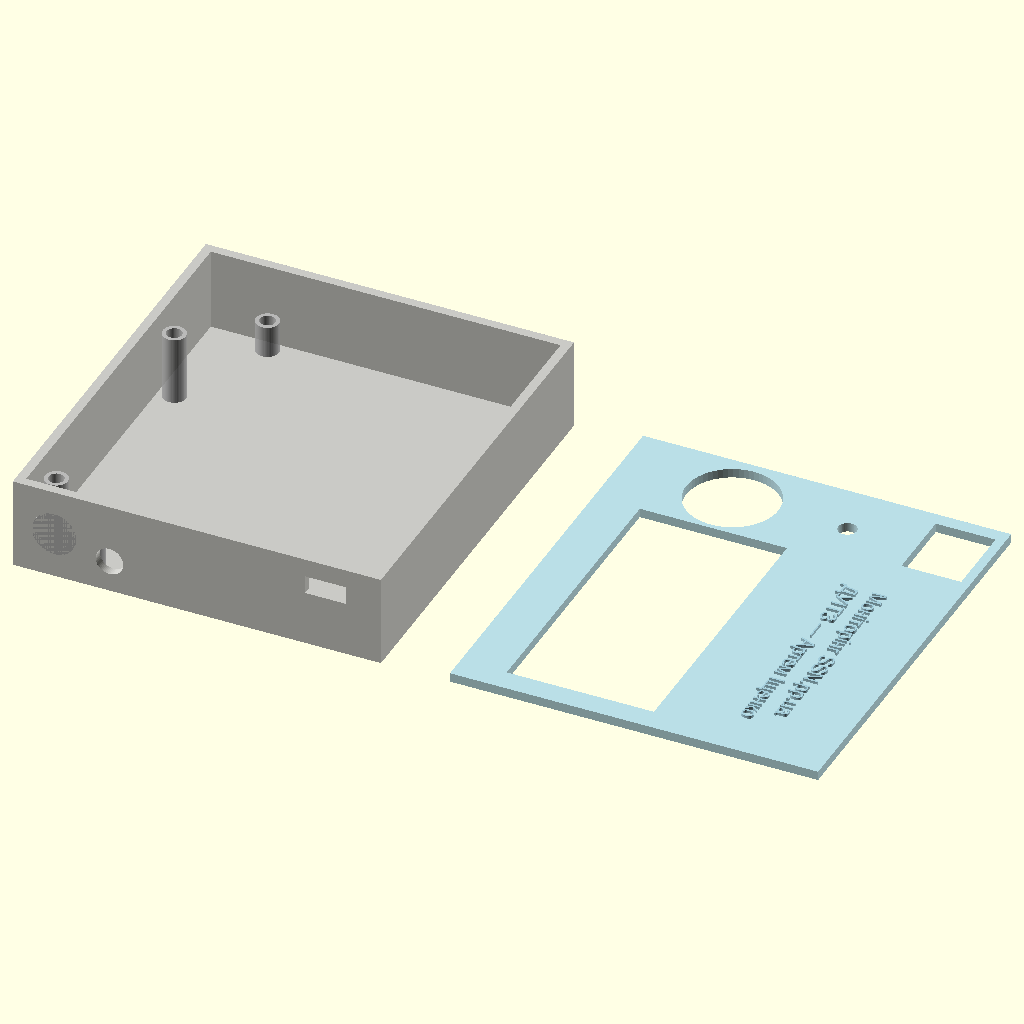
Cell 1 — every parameter at its default value.
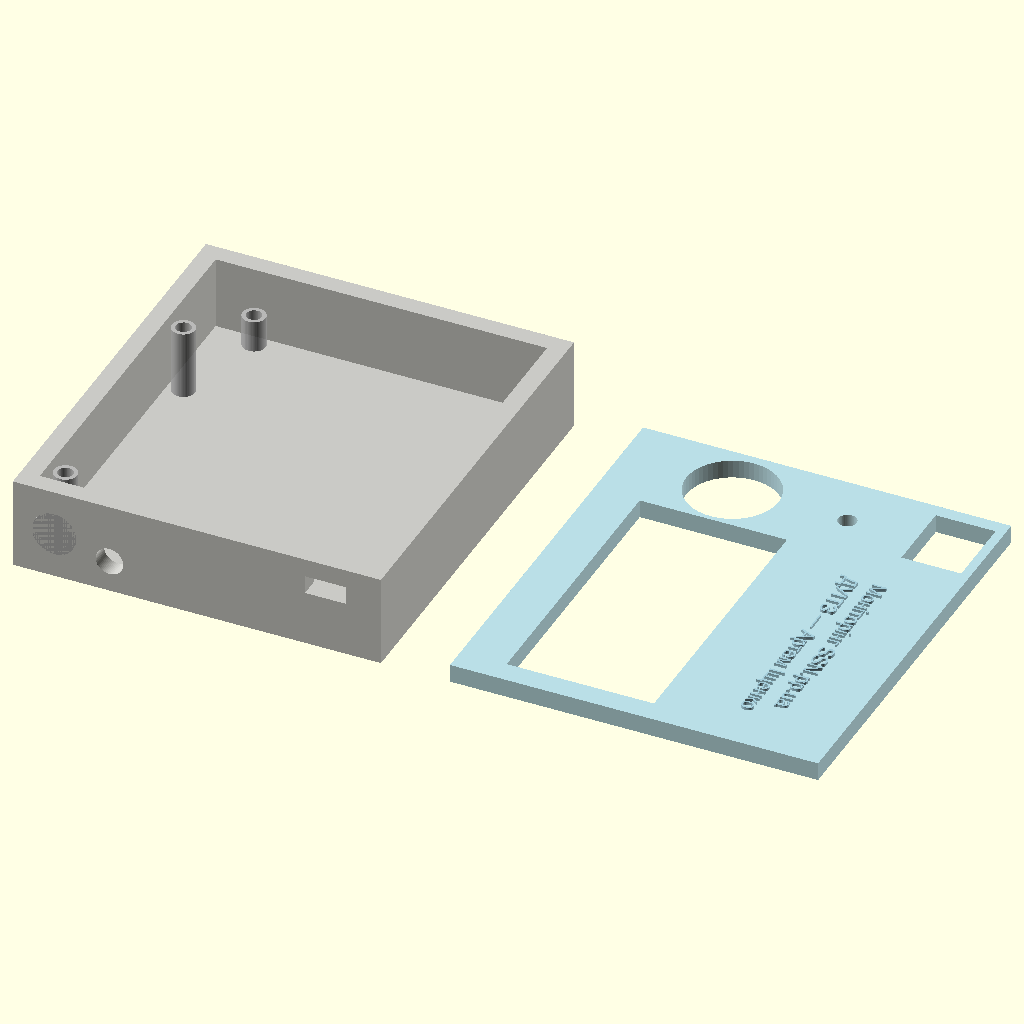
Cell 2: the same model with W = 4.
The same orthographic view direction (rotation 55°, 0°, 25°; colour scheme Cornfield) for every cell, with the view re-fitted per cell, so scale and position can differ between cells.
Source of the model, 3d/v3.scad:
// =====================================================
//  DEVICE ENCLOSURE v3 — ESP8266 + Sensors
//  Units: mm
// =====================================================

$fn = 60;
W = 2.0;

BX = 80; BY = 90; BZ = 20;

SH = 7; SR = 2.5;
S_RX = BX - W - SR;
S_LX = S_RX - 60;
S_FY = W + SR;
S_BY = BY - W - SR;

D_X  = 5;  D_Y  = 5;
D_W  = 32; D_H  = 62;
SHELF_Z = 11;
SHELF_D = 10;

// ──── Виступний рельєф ────
ENG_D = 0.6;    // висота виступу, мм

// Ємнісна кнопка підсвічування — ліворуч від ІК
BTN_X = 9;
BTN_Z = 10;
BTN_R = 5;

// ─────────────────────────────────────────────────
//  Іконка лампочки (2D) — для виступного рельєфу
// ─────────────────────────────────────────────────
module lightbulb_2d() {
    union() {
        // Кільце-рамка (тільки кільце без внутрішньої порожнини для надійності)
        circle(r = BTN_R - 0.2);
        
        // Скляна куля
        translate([0, 0.5])
            circle(r = 1.9);

        // Конусний перехід скло → цоколь
        polygon(points=[
            [-1.9, 0.8],
            [1.9, 0.8],
            [0.75, -0.75],
            [-0.75, -0.75]
        ]);

        // Цоколь (дві сходинки)
        translate([-1.05, -1.85])
            square([2.1, 0.9]); 
        translate([-0.75, -2.55])
            square([1.5, 0.8]);

        // Нитка розжарювання (хрест)
        translate([-0.15, -0.5])
            square([0.3, 1.2]);
        translate([-0.7, -0.1])
            square([1.4, 0.3]);
    }
}

// =====================================================
//  1. КОРПУС
// =====================================================
module body() {
    union() {
        difference() {
            cube([BX, BY, BZ]);

            // Внутрішня порожнина
            translate([W, W, W])
                cube([BX - 2*W, BY - 2*W, BZ - W + 0.1]);

            // ІК-приймач
            translate([21, -0.1, 7])
                rotate([-90, 0, 0])
                cylinder(h = W + 0.2, r = 3);

            // Micro USB
            translate([BX - 12 - 4.5, -0.1, 14 - 2])
                cube([9, W + 0.2, 4]);
        }

        // ── Виступна іконка лампочки на передній стінці ──
        // rotate([-90, 180, 0]) → local +Z вказує в -Y (назовні від корпусу),
        // тому translate до y=0 і extrude виступає назовні
        translate([BTN_X, 0, BTN_Z])
            rotate([-90, 180, 0])
            linear_extrude(height = ENG_D)
            lightbulb_2d();

        // ── Дві стойки, що стоять на дні ──
        translate([W, D_Y, W])
            for (py = [SR + 1, D_H - SR - 1])
                translate([SR + 1, py, 0])
                    difference() {
                        cylinder(h = 15, r = SR);
                        translate([0, 0, -0.01])
                            cylinder(h = 15 + 0.02, r = 1.65);
                    }

        // Стойки з різьбовими отворами M4
        for (px = [S_LX, S_RX])
            for (py = [S_FY, S_BY])
                translate([px, py, W])
                    difference() {
                        cylinder(h = SH, r = SR);
                        cylinder(h = SH + 0.01, r = 1.65);
                    }
    }
}

// =====================================================
//  2. ВЕРХНЯ КРИШКА
// =====================================================
module lid() {
    union() {
        difference() {
            cube([BX, BY, W]);

            // Вікно дисплея
            translate([10, 5, -0.1])
                cube([D_W, D_H, W + 0.2]);

            // Датчик
            translate([50, 78, -0.1])
                cylinder(h = W + 0.2, r = 2);

            // Датчик газу MQ
            translate([25, 78, -0.1])
                cylinder(h = W + 0.2, r = 10);

            // DHT (температура/вологість)
            translate([BX - 2 - 13, BY - 3 - 16, -0.1])
                cube([13, 16, W + 0.2]);
        }

        // ── Виступний текст — права колонка кришки ──
        // z = W → виступ іде нагору над поверхнею кришки

        // Рядок 1
        translate([64, 60, W])
            rotate([0, 0, -90])
            linear_extrude(height = ENG_D)
            text("Моніторінг SSN.pp.ua",
                 size   = 3.4,
                 font   = "Liberation Sans:style=Regular",
                 halign = "left");

        // Рядок 2
        translate([58, 60, W])
            rotate([0, 0, -90])
            linear_extrude(height = ENG_D)
            text("ДУІТЗ — Артем Іщенко",
                 size   = 3.4,
                 font   = "Liberation Sans:style=Regular",
                 halign = "left");
    }
}

// =====================================================
//  РЕНДЕР
// =====================================================
color("Silver",    0.85) body();
color("LightBlue", 0.85) translate([BX + 15, 0, 0]) lid();
Customizer parameters (derived from the source; name, type, default, range or options):
W: number, default 2
SHELF_Z: number, default 11
SHELF_D: number, default 10
ENG_D: number, default 0.6
BTN_X: number, default 9
BTN_Z: number, default 10
BTN_R: number, default 5
